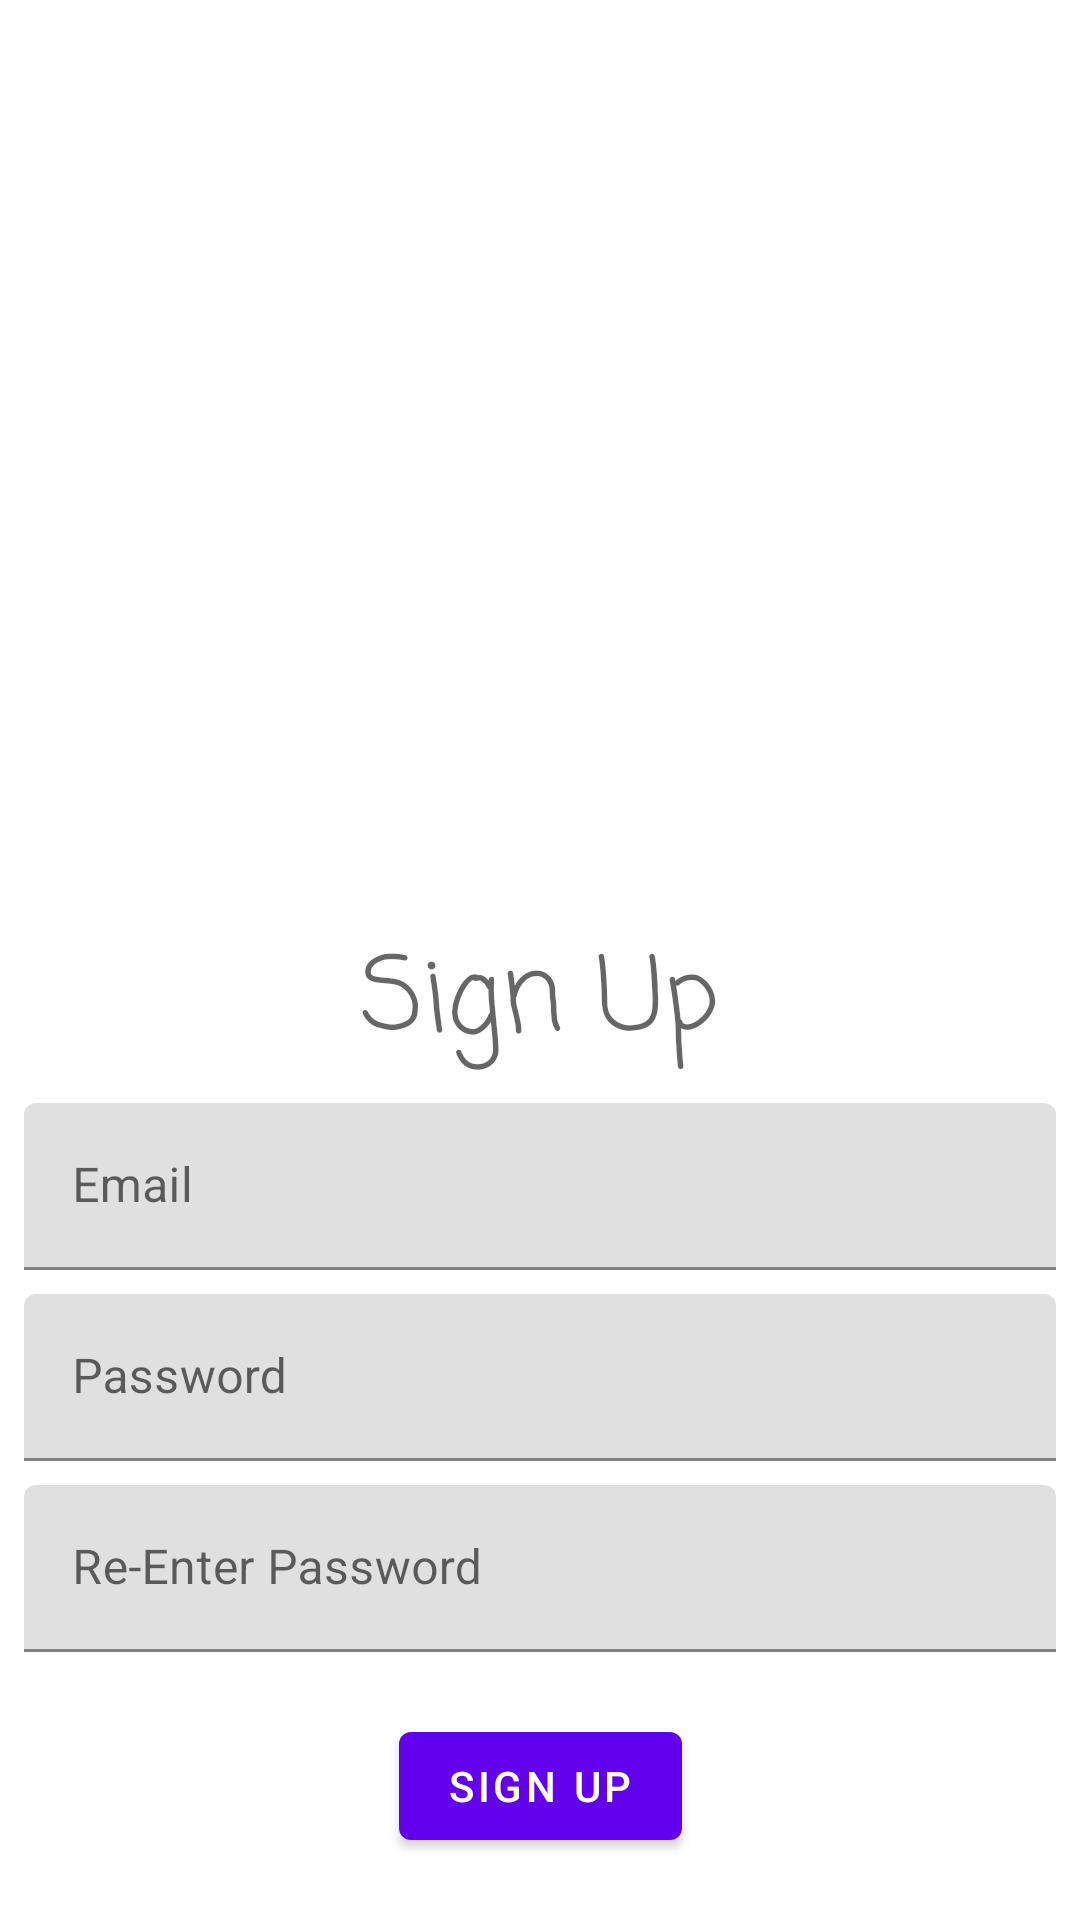

Layout XML and referenced resources for this Android screen:
<!-- AndroidManifest.xml: activity theme Theme.GithubRepo.NoActionBar -->
<!-- res/layout/activity_register.xml -->
<?xml version="1.0" encoding="utf-8"?>
<androidx.constraintlayout.widget.ConstraintLayout xmlns:android="http://schemas.android.com/apk/res/android"
    xmlns:app="http://schemas.android.com/apk/res-auto"
    xmlns:tools="http://schemas.android.com/tools"
    android:layout_width="match_parent"
    android:layout_height="match_parent"
    tools:context=".RegisterActivity">

    <Button
        android:id="@+id/btn_sign_up"
        android:layout_width="wrap_content"
        android:layout_height="wrap_content"
        android:text="Sign Up"
        app:layout_constraintBottom_toBottomOf="parent"
        app:layout_constraintEnd_toEndOf="@+id/til_re_password"
        app:layout_constraintStart_toStartOf="@+id/til_re_password"
        app:layout_constraintTop_toBottomOf="@+id/til_re_password" />

    <ImageView
        android:id="@+id/iv_sign_up"
        android:layout_width="match_parent"
        android:layout_height="300dp"
        android:scaleType="centerCrop"
        app:layout_constraintTop_toTopOf="parent" />

    <TextView
        android:id="@+id/tv_sign_up"
        android:layout_width="wrap_content"
        android:layout_height="wrap_content"
        android:layout_marginTop="@dimen/tv_margin"
        android:fontFamily="casual"
        android:text="Sign Up"
        android:textAppearance="@style/TextAppearance.AppCompat.Display1"
        app:layout_constraintEnd_toEndOf="@id/iv_sign_up"
        app:layout_constraintStart_toStartOf="@id/iv_sign_up"
        app:layout_constraintTop_toBottomOf="@id/iv_sign_up" />

    <com.google.android.material.textfield.TextInputLayout
        android:id="@+id/til_password"
        android:layout_width="match_parent"
        android:layout_height="wrap_content"
        android:layout_margin="@dimen/et_margin"
        android:hint="Password"
        app:layout_constraintEnd_toEndOf="@id/til_email"
        app:layout_constraintStart_toStartOf="@id/til_email"
        app:layout_constraintTop_toBottomOf="@id/til_email">

        <com.google.android.material.textfield.TextInputEditText
            android:id="@+id/et_signup_password"
            android:layout_width="match_parent"
            android:layout_height="wrap_content"
            android:inputType="textPassword"
            android:maxLines="1" />

    </com.google.android.material.textfield.TextInputLayout>

    <com.google.android.material.textfield.TextInputLayout
        android:id="@+id/til_re_password"

        android:layout_width="match_parent"
        android:layout_height="wrap_content"
        android:layout_margin="@dimen/et_margin"
        app:layout_constraintEnd_toEndOf="@id/til_password"
        app:layout_constraintStart_toStartOf="@id/til_password"
        app:layout_constraintTop_toBottomOf="@id/til_password">

        <com.google.android.material.textfield.TextInputEditText
            android:id="@+id/et_signup_re_password"
            android:layout_width="match_parent"
            android:layout_height="wrap_content"
            android:hint="Re-Enter Password"
            android:inputType="textPassword"
            android:maxLines="1" />

    </com.google.android.material.textfield.TextInputLayout>

    <com.google.android.material.textfield.TextInputLayout
        android:id="@+id/til_email"
        android:layout_width="match_parent"
        android:layout_height="wrap_content"
        android:layout_margin="@dimen/et_margin"
        android:hint="Email"
        app:layout_constraintEnd_toEndOf="parent"
        app:layout_constraintStart_toStartOf="parent"
        app:layout_constraintTop_toBottomOf="@id/tv_sign_up">

        <com.google.android.material.textfield.TextInputEditText
            android:id="@+id/et_signup_email"
            android:layout_width="match_parent"
            android:layout_height="wrap_content"
            android:inputType="textEmailAddress"
            android:maxLines="1" />

    </com.google.android.material.textfield.TextInputLayout>


</androidx.constraintlayout.widget.ConstraintLayout>
<!-- resources referenced by this layout -->
<resources>
  <dimen name="et_margin">8dp</dimen>
  <dimen name="tv_margin">8dp</dimen>
  <style name="Theme.GithubRepo.NoActionBar">
          <item name="windowActionBar">false</item>
          <item name="windowNoTitle">true</item>
      </style>
</resources>
